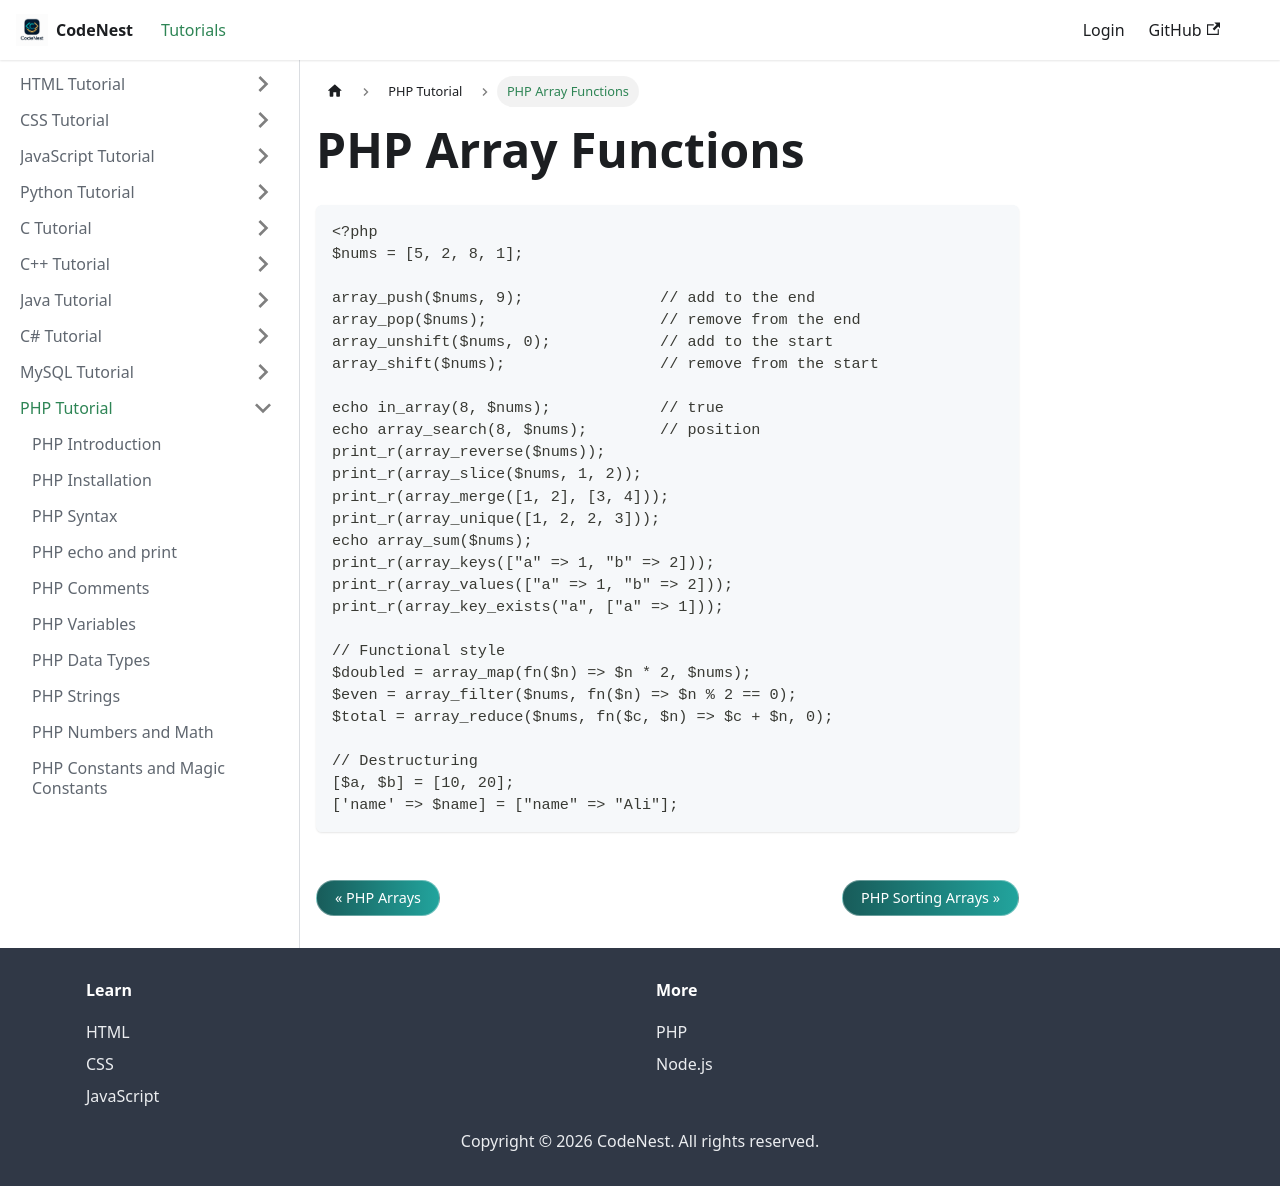

repository: adnankhan112/codenest · page: docs/php/array-functions.html · generator: docusaurus

---
title: "PHP Array Functions"
sidebar_position: 15
---

# PHP Array Functions

```php
<?php
$nums = [5, 2, 8, 1];

array_push($nums, 9);               // add to the end
array_pop($nums);                   // remove from the end
array_unshift($nums, 0);            // add to the start
array_shift($nums);                 // remove from the start

echo in_array(8, $nums);            // true
echo array_search(8, $nums);        // position
print_r(array_reverse($nums));
print_r(array_slice($nums, 1, 2));
print_r(array_merge([1, 2], [3, 4]));
print_r(array_unique([1, 2, 2, 3]));
echo array_sum($nums);
print_r(array_keys(["a" => 1, "b" => 2]));
print_r(array_values(["a" => 1, "b" => 2]));
print_r(array_key_exists("a", ["a" => 1]));

// Functional style
$doubled = array_map(fn($n) => $n * 2, $nums);
$even = array_filter($nums, fn($n) => $n % 2 == 0);
$total = array_reduce($nums, fn($c, $n) => $c + $n, 0);

// Destructuring
[$a, $b] = [10, 20];
['name' => $name] = ["name" => "Ali"];
```
